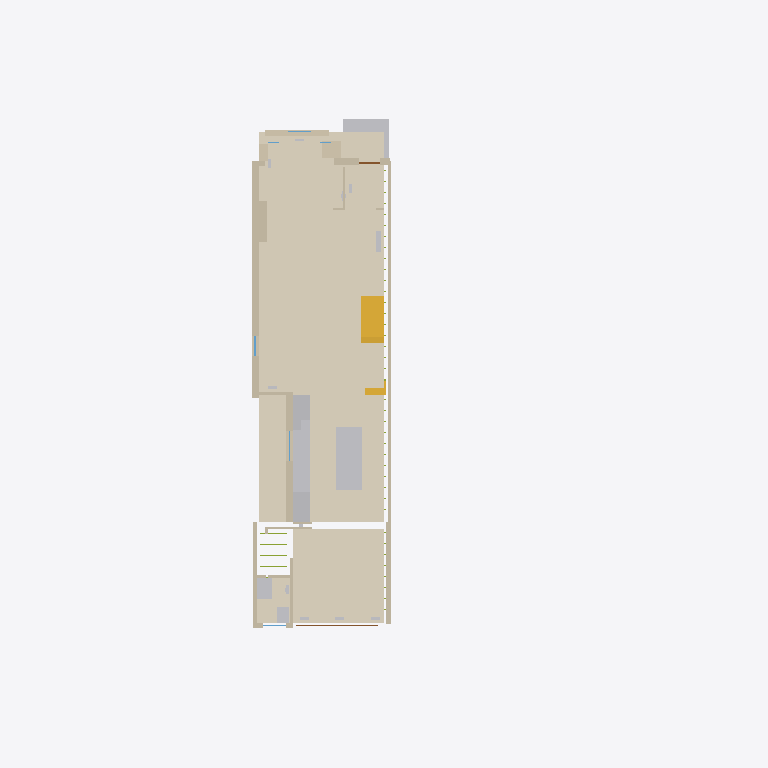
Plan cut of the same IFC building model at storey 'Main floor (110.52)' (level 2.89 m, cut at 4.29 m), seen from above with north up, elements coloured by IFC class: 24 walls (beige), 10 other elements (light grey), 9 stair flights (yellow), 3 coverings (cream), 2 doors (brown), 2 windows (light blue). Cut surfaces are drawn darker.
Extent 18.3 m × 26.2 m × 12.4 m (x, y, z). Storeys (6): Basement (107.63) at 0.00 m; Site at 2.30 m; Main floor (110.52) at 2.89 m; Second floor (113.85) at 6.22 m; Third floor (116.90) at 9.27 m; Roof at 11.97 m. Elements (503): 137 IfcMember, 107 IfcWall, 78 IfcDuctSegment, 54 IfcStairFlight, 45 IfcAirTerminal, 21 IfcCovering, 12 IfcFurniture, 12 IfcWindow, 11 IfcSanitaryTerminal, 10 IfcBeam, 7 IfcUnitaryEquipment, 3 IfcBuildingElementProxy.

HEADER;
FILE_DESCRIPTION(('ViewDefinition [ReferenceView]'),'2;1');
FILE_NAME('147-Major-model.ifc','2026-10-22T12:00:00',('PalmView Custom Homes'),('PalmView Custom Homes'),'PalmView clash model','PalmView clash model','');
FILE_SCHEMA(('IFC4'));
ENDSEC;
DATA;
#16=IFCPROJECT('1PepMHZin5VRT4Wt0Ai9A4',#5,'147 Major St - Addition','BIM clash model, HVAC LO# 113963 vs permit 26 167838 BLD 00',$,$,$,(#10),#15);
#20=IFCSITE('3BXgMEsSH7zQOVkCJN85IL',#5,'147 Major St, Toronto',$,$,#19,$,$,.ELEMENT.,$,$,$,$,$);
#24=IFCBUILDING('2yYThpUpX1FAXc0mAcb7Pq',#5,'147 Major St - semi-detached',$,$,#23,$,$,.ELEMENT.,$,$,$);
#28=IFCBUILDINGSTOREY('0FdPvIKZP7ZholsJ1XpjwY',#5,'Basement (107.63)',$,$,#27,$,$,.ELEMENT.,0.0);
#32=IFCBUILDINGSTOREY('2rInTpTqfBpw4xpT19pNx2',#5,'Main floor (110.52)',$,$,#31,$,$,.ELEMENT.,2.8901);
#36=IFCBUILDINGSTOREY('30DlgeXfXC3uGmQCHJbnG2',#5,'Second floor (113.85)',$,$,#35,$,$,.ELEMENT.,6.2201);
#40=IFCBUILDINGSTOREY('08MXekHrX08AyYIM5Q0DNV',#5,'Third floor (116.90)',$,$,#39,$,$,.ELEMENT.,9.2699);
#44=IFCBUILDINGSTOREY('36blBWrhT0kQOZLzICWh7G',#5,'Roof',$,$,#43,$,$,.ELEMENT.,11.9701);
#48=IFCBUILDINGSTOREY('3R53oa1qTDne$HOGpTtY1p',#5,'Site',$,$,#47,$,$,.ELEMENT.,2.3);
#1290=IFCCOVERING('3dBzZ5BAv1EwhpaQjwDm92',#5,'Red oak 3/4x2-1/4 plain cut (ML-084), stained on site',$,$,#1285,#1289,'F-G1',$);
#1300=IFCCOVERING('3T4XaY7nT5fQIuul$ITnWx',#5,'Red oak - family room',$,$,#1295,#1299,'F-G2',$);
#3550=IFCFURNITURE('251W2i3WL7AAsVXoOARddF',#5,'Island quartz top',$,$,#3545,#3549,'CB-K-IT',$);
#260=IFCWALL('32U9pFuM54eOTfgLXS1KsP',#5,'Ex. brick - south (10.2")',$,$,#255,#259,'WG18a',$);
#350=IFCWALL('07CqCc4W5DNBcO69gcPvCI',#5,'Ex. demising stud wall (party) (5.2")',$,$,#345,#349,'WG21',$);
#1310=IFCCOVERING('39ZkAaMzX1OfbfAdzo0EUS',#5,'Powder floor - Ciot Nuances chevron (ML-030)',$,$,#1305,#1309,'F-G3',$);
#3510=IFCFURNITURE('1s00ya6dLBfhkHpEOAgaD$',#5,'Quartz - Lucent Tranquility White (ML-015)',$,$,#3505,#3509,'CB-K-CT',$);
#2900=IFCBUILDINGELEMENTPROXY('260vpUZjz1iw0l6Y_nrcbo',#5,'Front walk / porch',$,$,#2895,#2899,'SITE-W',$);
#360=IFCWALL('3SMbmds75DQPIt6kXw5AYJ',#5,'New demising wall (party, addition) (8.0")',$,$,#355,#359,'WG22',$);
#3500=IFCFURNITURE('0PYyGqlkjB$f0C3aE6pGhF',#5,'Pantry tall (walnut slab, ML-011)',$,$,#3495,#3499,'CB-K-PN',$);
#340=IFCWALL('0hvYInYeHB88DQWZ1zDwTD',#5,'Ex. dbl brick - kitchen wing south (9.8")',$,$,#335,#339,'WG20c',$);
#3450=IFCFURNITURE('0anHCZFWz3UgPqAbmgaZ5z',#5,'Fridge tall cabinet - Miele 36" panel-ready KFNF 9959 iDE (ML-103)',$,$,#3445,#3449,'CB-K-FR',$);
#460=IFCWALL('2rOuWvkdfAtx2aBZ$n2PrQ',#5,'Addition S wall (5/8 X, (1.2 m to lot line) (6.8")',$,$,#455,#459,'WG32',$);
#1240=IFCWALL('0rc9vp9Wz40P$St1qRBmKZ',#5,'Bay wall C (brick below sill)',$,$,#1235,#1239,'WG-BAY-C',$);
#3490=IFCSANITARYTERMINAL('0AuYHlfSz0dh7H$LKNxsvN',#5,'Range bay - permit shows 30"; Miele HR 1432-3 I is 36" (ML-104)',$,$,#3485,#3489,'CB-K-RG',$);
#430=IFCWALL('3uSoClgmbAiAptQWH2IvnS',#5,'Chimney breast (12.6")',$,$,#425,#429,'WG29',$);
#3560=IFCFURNITURE('1ga1LUwW1A7Qa$EsSDJQ0S',#5,'Powder vanity - Teodor Malibu Slim 30" walnut (ML-029)',$,$,#3555,#3559,'CB-P-VN',$);
#1250=IFCWALL('0zBdjjKrvFnxpjc634FcfG',#5,'Bay wall N (brick)',$,$,#1245,#1249,'WG-BAY-N',$);
#290=IFCWALL('3jIbw5mBPDlvj2FPnQtU0A',#5,'Ex. brick - south (10.2")',$,$,#285,#289,'WG18c',$);
#310=IFCWALL('0bq25H9Yf4xO$wDs9FFb5q',#5,'Ex. dbl brick - kitchen wing south (9.8")',$,$,#305,#309,'WG20a',$);
#490=IFCWALL('32v5WSKW93yvIinX2R6Xur',#5,'Powder/family wall (4.1")',$,$,#485,#489,'WG35',$);
#3570=IFCSANITARYTERMINAL('2rMtKDKTDErP5ashwaalbX',#5,'Powder WC - Kohler Spacity (ML-034)',$,$,#3565,#3569,'FX-P-WC',$);
#320=IFCWALL('2zqF49oVj0PQM0Y7jwUcQk',#5,'Ex. dbl brick - kitchen wing south (9.8")',$,$,#315,#319,'WG20s1',$);
#380=IFCWALL('3tnYRM9ZTA79dapTYF6vhG',#5,'Front wall at porch (10.2")',$,$,#375,#379,'WG24',$);
#1230=IFCWALL('2aZDjM4k54Phi3jS88OVY7',#5,'Bay wall S (brick)',$,$,#1225,#1229,'WG-BAY-S',$);
#3010=IFCSTAIRFLIGHT('3fFyhIxr9059$nLRcF_R$A',#5,'Ex. basement stair 11R (up to rear)',$,$,#3005,#3009,'ST-B-10',$,$,$,$,$);
#3020=IFCSTAIRFLIGHT('0dOWdM2WjA1BCxlJdthHNn',#5,'Ex. main stair 17R (up to rear)',$,$,#3015,#3019,'ST-G-0',$,$,$,$,$);
#3030=IFCSTAIRFLIGHT('03Fgh1Dhv6c85fffw9oSM$',#5,'Ex. main stair 17R (up to rear)',$,$,#3025,#3029,'ST-G-1',$,$,$,$,$);
#3040=IFCSTAIRFLIGHT('20TMqNvmHFORHJ45VdwY2H',#5,'Ex. main stair 17R (up to rear)',$,$,#3035,#3039,'ST-G-2',$,$,$,$,$);
#3050=IFCSTAIRFLIGHT('2KMihGGJT4eR8RJdiooVhb',#5,'Ex. main stair 17R (up to rear)',$,$,#3045,#3049,'ST-G-3',$,$,$,$,$);
#3070=IFCSTAIRFLIGHT('39wG3d_lT1WOu83ci$mVOG',#5,'Ex. main stair 17R (up to rear)',$,$,#3065,#3069,'ST-G-5',$,$,$,$,$);
#3080=IFCSTAIRFLIGHT('0lU8sG1bXCSAk7xyfCQve7',#5,'Ex. main stair 17R (up to rear)',$,$,#3075,#3079,'ST-G-6',$,$,$,$,$);
#3090=IFCSTAIRFLIGHT('2DSdbEnZ5D6B7glGHZpi$r',#5,'Ex. main stair 17R (up to rear)',$,$,#3085,#3089,'ST-G-7',$,$,$,$,$);
#300=IFCWALL('0yrDuWMKH4CA3g22fPhR5l',#5,'Ex. brick - dining rear return (4.2")',$,$,#295,#299,'WG19',$);
#3060=IFCSTAIRFLIGHT('2RAGqx1sb3dQOfSQnq04nb',#5,'Ex. main stair 17R (up to rear)',$,$,#3055,#3059,'ST-G-4',$,$,$,$,$);
#4418=IFCAIRTERMINAL('05KrZcKJL6Rhy3s7UYCi8p',#5,'R/A 7R floor return 30x8 - living rm (new)',$,$,#4413,#4417,'T-7R',$);
#270=IFCWALL('3VKxWsBAr61BHGm$cSrp$f',#5,'Ex. brick - south (10.2")',$,$,#265,#269,'WG18s1',$);
#440=IFCWALL('2Ab0BHLpjFe9_bkoKD3U6v',#5,'Pantry/storage wall (3.0")',$,$,#435,#439,'WG30',$);
#400=IFCWALL('38MbodmGr8v9uk9ige7XmJ',#5,'Foyer wall W (4.0")',$,$,#395,#399,'WG26',$);
#1140=IFCDOOR('33kuk_TUX4kh4ybxV3zZmn',#5,'Rear 10'' sliding door 120x84',$,$,#1135,#1139,'DR-G1',2.1336,3.048,$,$,$);
#3520=IFCFURNITURE('3PW4QWVaz3NflXLEuAycwQ',#5,'Upper 12" (fluted white gloss)',$,$,#3515,#3519,'CB-K-U1',$);
#480=IFCWALL('1$n4fdWkb6wPxwAggbUCoz',#5,'Powder wall N2 (4.1")',$,$,#475,#479,'WG34',$);
#390=IFCWALL('0gG6iEjtT8hhofTP1yHoW_',#5,'Front wall N (entry) (10.1")',$,$,#385,#389,'WG25',$);
#1270=IFCDOOR('11nW5yrZ52Yh8ZDjH8_lSh',#5,'Front entry door',$,$,#1265,#1269,'DR-G0',2.1031,0.765,$,$,$);
#1160=IFCWINDOW('1moamlThXElw8_55NO$dDk',#5,'South window (dining, 12.67 sf)',$,$,#1155,#1159,'WN-G6',1.2192,0.7315,$,$,$);
#450=IFCWALL('3MaiN63Q9FR9d2iGBLKnoR',#5,'Pantry back (2.6")',$,$,#445,#449,'WG31',$);
#530=IFCWALL('0hCr65XiXDFwMcr9oZRSJn',#5,'Rear wall S (6.2")',$,$,#525,#529,'WG37c',$);
#370=IFCWALL('2JOJUS4a53xOAEOsZxmwQQ',#5,'Front wall S of bay (7.4")',$,$,#365,#369,'WG23',$);
#510=IFCWALL('2vWC4bMM57MADREHnOzZMJ',#5,'Rear wall S (6.2")',$,$,#505,#509,'WG37a',$);
#1130=IFCWINDOW('1gytoo0V14IO0nFl8E1tp3',#5,'Ex. kitchen window over sink (44")',$,$,#1125,#1129,'WN-G4',1.1887,1.1217,$,$,$);
ENDSEC;
